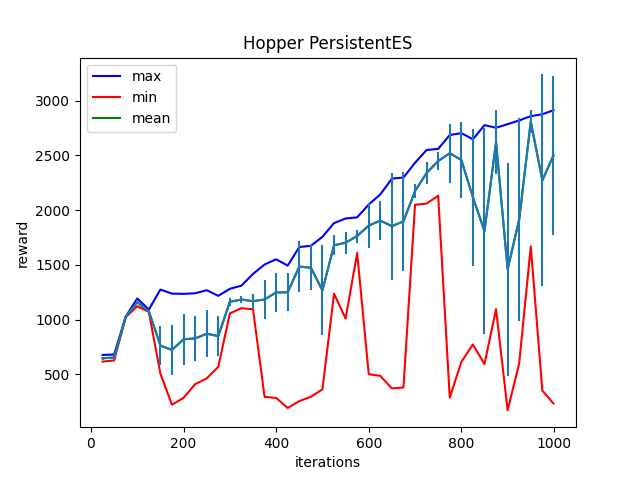

Source data for this figure (header and first rows):
Iter:25, max:676.5738525390625, mean:646.4127807617188, min:615.6922607421875, std:11.903183937072754
Iter:50, max:680.027587890625, mean:651.3486328125, min:625.5314331054688, std:12.396849632263184
Iter:75, max:1026.3961181640625, mean:1023.89404296875, min:1021.5316162109375, std:0.9880010485649109
Iter:100, max:1192.2021484375, mean:1158.2545166015625, min:1121.9903564453125, std:20.92400360107422
Iter:125, max:1091.0404052734375, mean:1074.21875, min:1068.817138671875, std:3.336791753768921
Iter:150, max:1273.8856201171875, mean:762.4637451171875, min:504.4497985839844, std:181.9475860595703
Iter:175, max:1236.5228271484375, mean:721.5765380859375, min:221.94752502441406, std:226.2592010498047
Iter:200, max:1234.6441650390625, mean:819.7219848632812, min:284.3683166503906, std:234.09783935546875
Iter:225, max:1239.667724609375, mean:827.0115966796875, min:409.5569152832031, std:206.3308868408203
Iter:250, max:1267.883056640625, mean:870.2427978515625, min:461.7669372558594, std:214.26084899902344
Iter:275, max:1216.3966064453125, mean:848.6685791015625, min:568.4443359375, std:182.35995483398438
Iter:300, max:1280.3023681640625, mean:1162.1024169921875, min:1055.5755615234375, std:34.517677307128906
Iter:325, max:1309.4154052734375, mean:1182.4580078125, min:1103.507080078125, std:33.68037796020508
Iter:350, max:1416.3695068359375, mean:1167.454833984375, min:1093.56396484375, std:67.5189437866211
Iter:375, max:1502.7830810546875, mean:1182.9833984375, min:293.8411560058594, std:182.1449432373047
Iter:400, max:1550.1956787109375, mean:1247.49658203125, min:283.4890441894531, std:176.22103881835938
Iter:425, max:1492.4716796875, mean:1248.8173828125, min:191.81031799316406, std:172.75955200195312
Iter:450, max:1662.4119873046875, mean:1483.8489990234375, min:254.89501953125, std:233.40013122558594
Iter:475, max:1673.12109375, mean:1473.086669921875, min:294.2685852050781, std:205.66966247558594
Iter:500, max:1755.754638671875, mean:1266.441650390625, min:362.5083312988281, std:410.72662353515625
Iter:525, max:1880.434326171875, mean:1678.2222900390625, min:1236.0804443359375, std:92.88373565673828
Iter:550, max:1922.88134765625, mean:1701.775634765625, min:1009.1803588867188, std:101.2650375366211
Iter:575, max:1933.46484375, mean:1762.542236328125, min:1607.5101318359375, std:59.58988571166992
Iter:600, max:2050.453857421875, mean:1858.35888671875, min:500.5408020019531, std:206.7065887451172
Iter:625, max:2142.918701171875, mean:1903.33251953125, min:485.4249572753906, std:174.89378356933594
Iter:650, max:2287.3564453125, mean:1853.4462890625, min:370.82147216796875, std:489.1656188964844
Iter:675, max:2296.852783203125, mean:1896.192626953125, min:378.957275390625, std:449.0877990722656
Iter:700, max:2432.152587890625, mean:2172.98681640625, min:2047.8983154296875, std:63.26956558227539
Iter:725, max:2548.90771484375, mean:2338.72314453125, min:2059.37646484375, std:104.5890884399414
Iter:750, max:2558.575439453125, mean:2447.758056640625, min:2130.3232421875, std:82.00464630126953
Iter:775, max:2685.32275390625, mean:2519.06884765625, min:286.6612854003906, std:270.0004577636719
Iter:800, max:2702.53759765625, mean:2457.34521484375, min:612.16650390625, std:343.9618835449219
Iter:825, max:2646.529052734375, mean:2116.97314453125, min:772.3367919921875, std:624.0613403320312
Iter:850, max:2775.873046875, mean:1807.858642578125, min:592.6492919921875, std:939.3457641601562
Iter:875, max:2751.826171875, mean:2620.731689453125, min:1094.2078857421875, std:290.6963806152344
Iter:900, max:2784.671875, mean:1458.59423828125, min:169.78326416015625, std:972.2628784179688
Iter:925, max:2818.928466796875, mean:1914.869140625, min:600.72998046875, std:925.3712768554688
Iter:950, max:2857.886474609375, mean:2808.75634765625, min:1668.0155029296875, std:109.19244384765625
Iter:975, max:2875.003173828125, mean:2271.40966796875, min:351.0035400390625, std:967.8640747070312
Iter:999, max:2911.934814453125, mean:2498.464599609375, min:232.81369018554688, std:724.7774658203125
